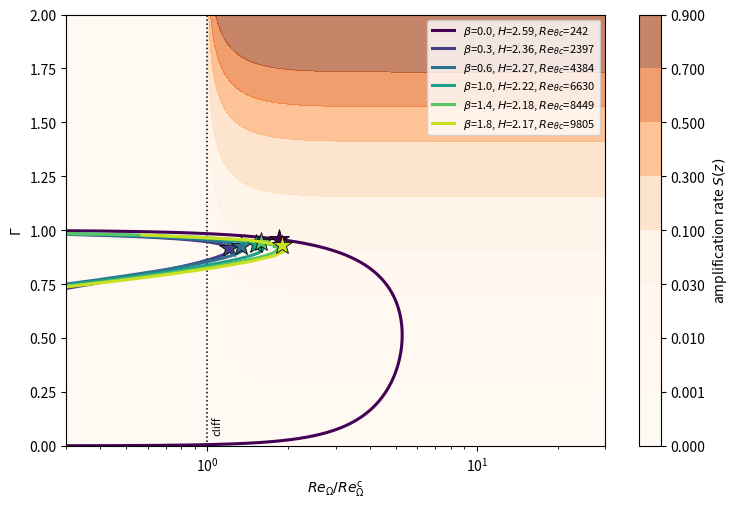

Generate this figure with matplotlib: (Note: this script raises an exception after producing the figure.)
"""Fig (sec:calib): the onset cliff anchored to Drela + Falkner-Skan.

Falkner-Skan profiles (Blasius through strong favorable gradient, beta>1), each
placed at its OWN Drela-Giles critical Re_theta(H), traced in the normalized
(Re_Omega/Re_Omega^c, Gamma) plane of the kernel S(z). If the cliff form
Re_Omega^c(lambda_p) is right, every profile ignites just past the cliff
(ratio ~ 1) at a small amplification rate -- i.e. amplification turns on right at
the critical Reynolds number, uniformly across pressure gradients. The
low-Re_theta Blasius case is deliberately the hottest (thin layer -> the reduced
c_nu,aft=1/12 laminar diffusion is relatively stronger, so a bit more
amplification is needed for net growth); high-Re_theta favorable cases need less.

Falkner-Skan solved with solve_bvp (robust for beta>1, unlike shooting).
Constants match src/numerics/aft_sources.py and ModelConstants.h.
-> figs/collapse_cliff.pdf
"""
import numpy as np
import matplotlib; matplotlib.use('Agg'); import matplotlib.pyplot as plt
from scipy.integrate import solve_bvp

S_SLOPE, G_C, P, FLOOR, K_LAM = 5.263, 1.572, 4.0, 100.0, 10.0

def fs_bvp(beta, eta_max=10.0, n=600):
    """Falkner-Skan (Blasius-consistent eta): f''' + (m+1)/2 f f'' + m(1-f'^2)=0."""
    m = beta / (2.0 - beta)
    def ode(x, y):
        return np.vstack([y[1], y[2], -0.5*(m+1)*y[0]*y[2] - m*(1 - y[1]**2)])
    def bc(ya, yb):
        return np.array([ya[0], ya[1], yb[1] - 1.0])
    x = np.linspace(0, eta_max, n)
    y0 = np.vstack([x - 1 + np.exp(-x), 1 - np.exp(-x), np.exp(-x)])
    s = solve_bvp(ode, bc, x, y0, max_nodes=200000, tol=1e-7)
    Y = s.sol(x)
    return x, Y[1], Y[2], s.success            # eta, f'=u/U_e, f''

def Re_theta_c(H):                              # Drela-Giles (1987) Eq.30, M=0
    Hk = np.clip(H, 1.05, None)
    return 10.0**((1.415/(Hk-1)-0.489)*np.tanh(20.0/(Hk-1)-12.9) + 3.295/(Hk-1)+0.44)

def Sz(r, G):
    r = np.asarray(r, float)
    bar = np.where(r > 1, np.maximum(1 - (1/np.maximum(r, 1+1e-9))**P, 1e-300), 1e-300)
    return np.where(r > 1, 1/(1+np.exp(-(S_SLOPE*(G-G_C)+np.log(bar)))), 0.0)

betas = [0.0, 0.3, 0.6, 1.0, 1.4, 1.8]
fig, ax = plt.subplots(figsize=(7.6, 5.2))
rr = np.logspace(-1, 2, 400); gg = np.linspace(0, 2, 320)
RR, GG = np.meshgrid(rr, gg)
cf = ax.contourf(RR, GG, Sz(RR, GG),
                 levels=[0, 1e-3, 1e-2, 3e-2, 1e-1, 0.3, 0.5, 0.7, 0.9],
                 cmap='Oranges', alpha=0.6)
plt.colorbar(cf, label=r'amplification rate $S(z)$', ax=ax)
ax.axvline(1.0, color='k', ls=':', lw=1.1)
ax.text(1.04, 0.05, 'cliff', rotation=90, fontsize=8, va='bottom')
cols = plt.cm.viridis(np.linspace(0, 0.92, len(betas)))
for b, c in zip(betas, cols):
    eta, fp, fpp, ok = fs_bvp(b)
    th = np.trapezoid(fp*(1-fp), eta); H = np.trapezoid(1-fp, eta)/th
    Rc = Re_theta_c(H); sqRex = Rc/th; m = b/(2-b)
    ReO = eta**2*fpp*sqRex
    lam = m*eta**2/np.maximum(fp, 1e-6)
    ratio = ReO/(FLOOR*np.exp(K_LAM*np.maximum(lam, 0)))
    G = 2*(eta*fpp)**2/(fp**2 + (eta*fpp)**2 + 1e-30)
    i = int(np.argmax(Sz(ratio, G)))
    ax.plot(ratio[1:], G[1:], color=c, lw=2.2,
            label=fr'$\beta$={b:.1f}, $H$={H:.2f}, $Re_{{\theta c}}$={Rc:.0f}')
    ax.plot(ratio[i], G[i], '*', color=c, ms=15, mec='k', mew=0.6)
ax.set_xscale('log'); ax.set_xlim(0.3, 30); ax.set_ylim(0, 2)
ax.set_xlabel(r'$Re_\Omega/Re_\Omega^{\mathrm{c}}$'); ax.set_ylabel(r'$\Gamma$')
ax.legend(fontsize=8, loc='upper right')
plt.tight_layout()
plt.savefig('figs/collapse_cliff.pdf'); plt.savefig('/tmp/collapse_cliff.png', dpi=140)
print('wrote figs/collapse_cliff.pdf')
